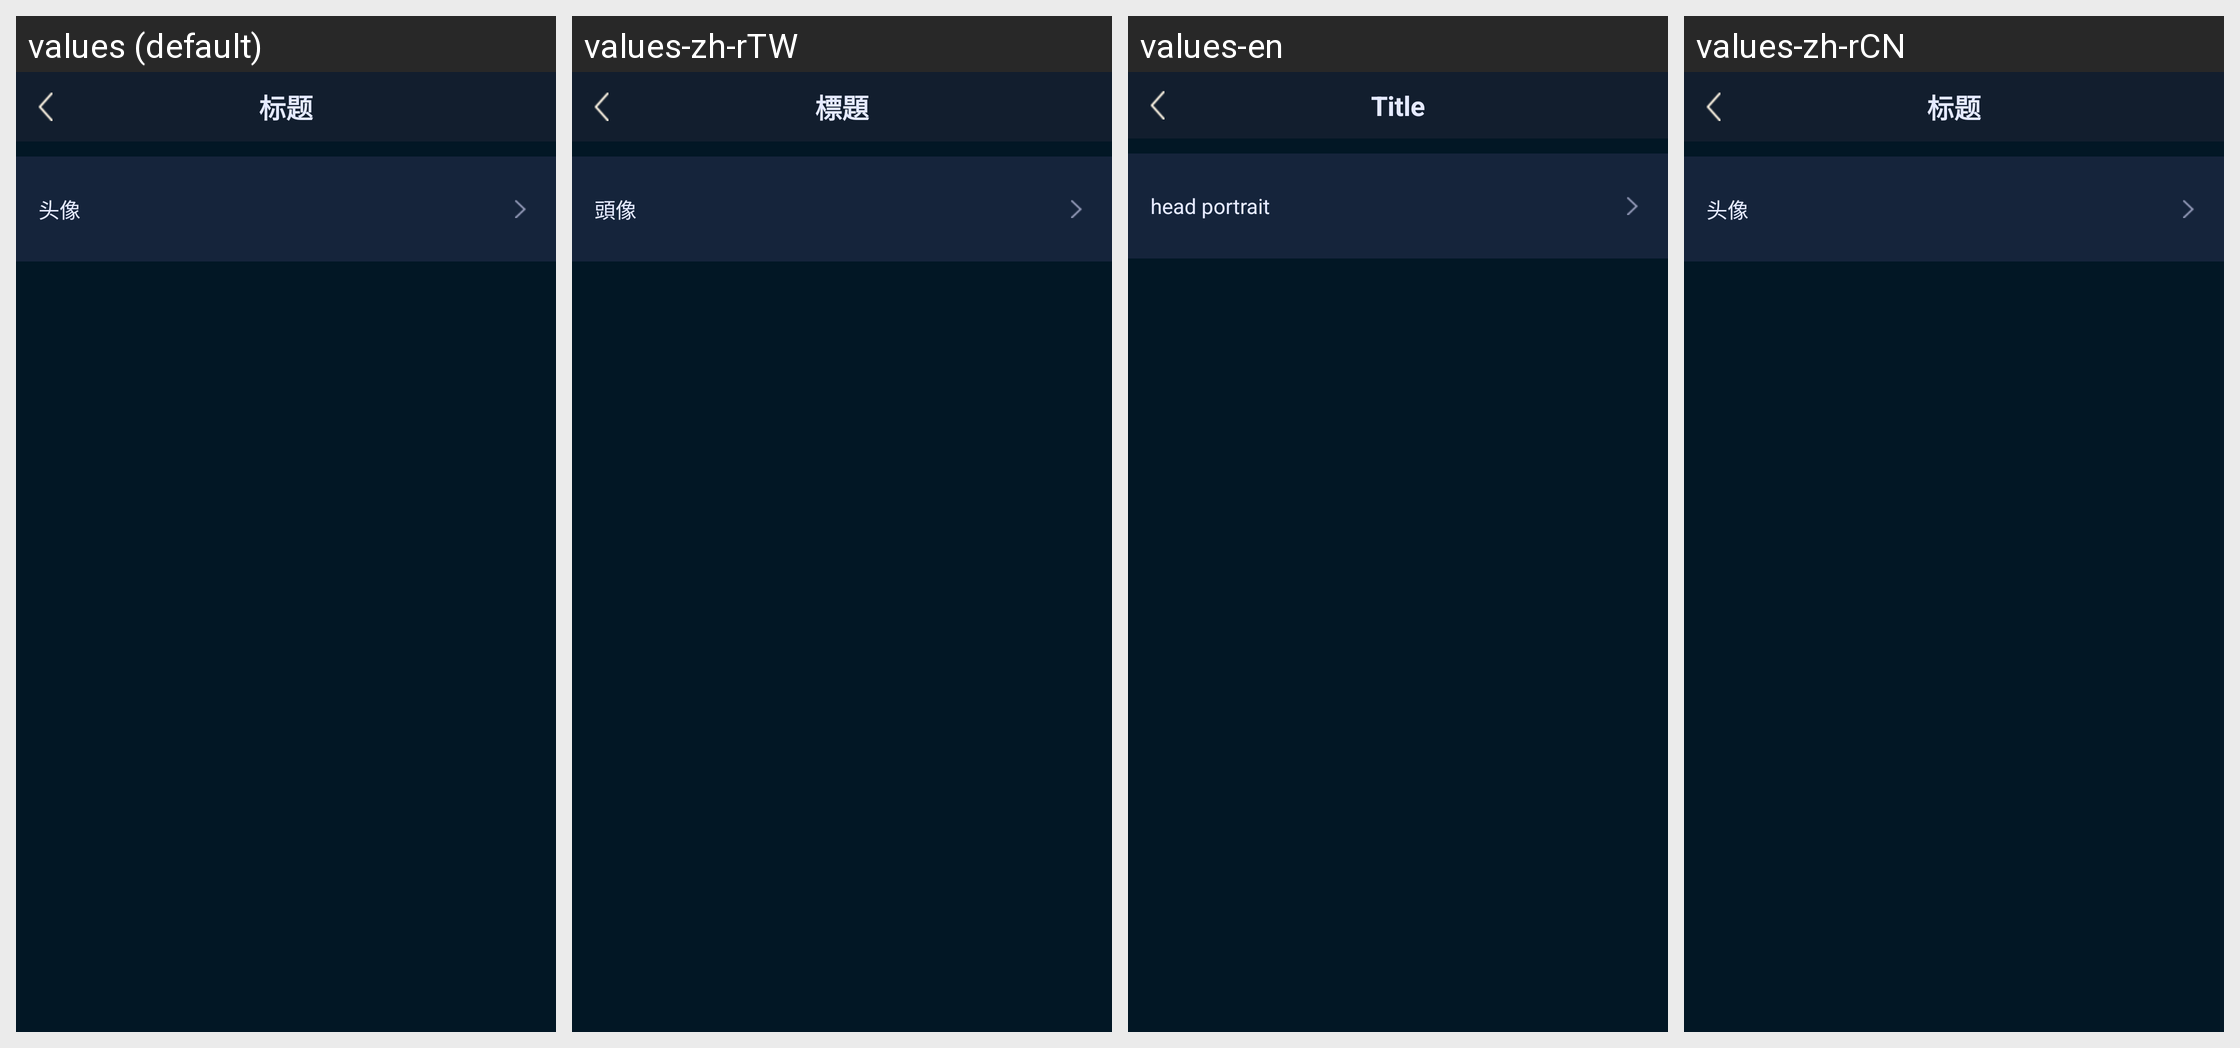

For this localized Android screen grid, give each drawn string resource with its value in every locale shown.
Android screen res/layout/activity_personal_data.xml rendered under 4 locales, left to right: values (default), values-zh-rTW, values-en, values-zh-rCN. Device: Nexus 5 (rendered at 1080×1920; each locale shown at half size, 540×960, under a caption strip naming it); theme AppTheme.
Strings drawn on this screen, with the default value and each locale's value (text and hints the layout hard-codes, and strings that could not be matched under every locale, appear in the picture but are not listed):

head_portrait
  values: 头像
  values-zh-rTW: 頭像
  values-en: head portrait
  values-zh-rCN: 头像

biaoti
  values: 标题
  values-zh-rTW: 標題
  values-en: Title
  values-zh-rCN: 标题
